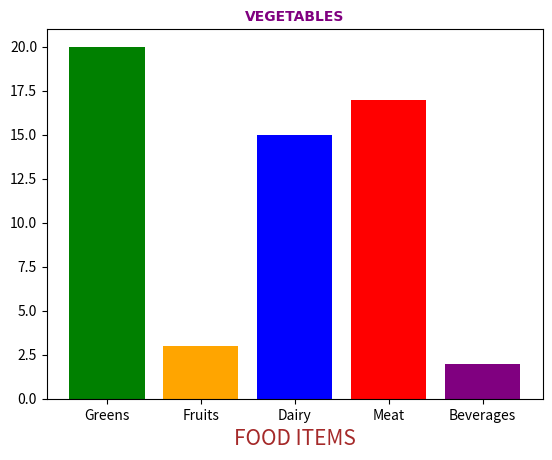

This figure's Python source:
import matplotlib.pyplot as plt 
import numpy as np

# Bar chart compares categories of data by reprsenting each category with a bar whose height corresponds to the value of that category.

categories = np.array(['Greens', 'Fruits', 'Dairy', 'Meat', 'Beverages'])

values = np.array([20, 3, 15, 17, 2])
bar_colors = ['green', 'orange', 'blue', 'red', 'purple']

plt.bar(categories, values, color=bar_colors)
plt.xlabel('FOOD ITEMS', fontsize=15, color='brown')

plt.title('VEGETABLES', fontsize = 30, color = 'purple', loc = 'center', size = 'large',
                            font = 'Arial', weight = 'bold')


plt.show()


